The GitHub repository NYAM-Food-App/Machine-Learning contains a labelled image folder "dataset_split" with 17 categories: ayam, brokoli, ikan, kambing, kembang kol, kentang, kol, labu, mentimun, paprika, sapi, tahu, telur, tempe, tomat, udang, wortel. Examples follow, each with its label.

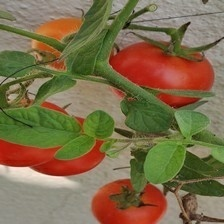
Label: tomat

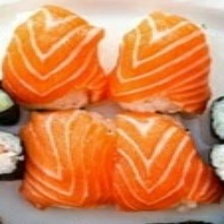
Label: ikan

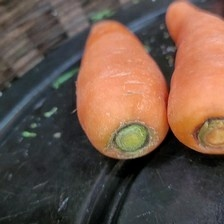
Label: wortel

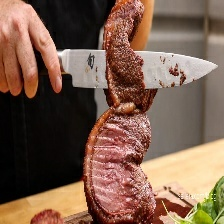
Label: sapi

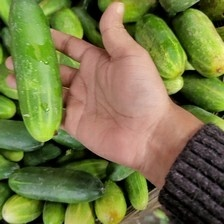
Label: mentimun

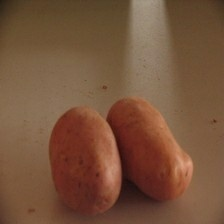
Label: kentang
